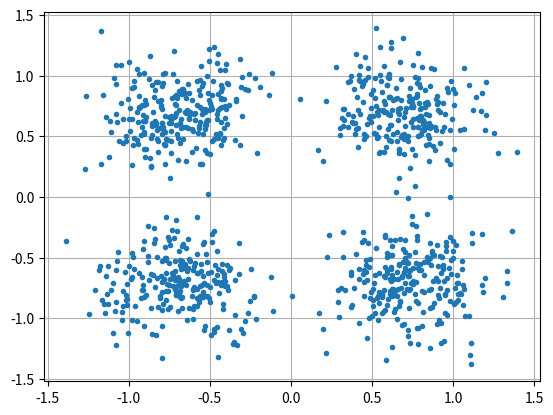

Write Python code to recreate this figure.
# imports
import numpy as np
import matplotlib.pyplot as plt

######## Constants ########
num_symbols = 1000 # total number of symbols to generate

######## Functions ########

# generate random QPSK symbols
def random_symbol_generator():
    # generate random QPSK symbols
    x_int = np.random.randint(0, 4, num_symbols) # 0 to 3
    x_degrees = x_int*360/4.0 + 45 # 45, 135, 225, 315 degrees
    x_radians = x_degrees*np.pi/180.0 # sin() and cos() takes in radians
    x_symbols = np.cos(x_radians) + 1j*np.sin(x_radians) # this produces our QPSK complex symbols
    return x_symbols

# add noise to the symbols
def noise_adder(x_symbols, noise_power=0.1):
    n = (np.random.randn(num_symbols) + 1j*np.random.randn(num_symbols))/np.sqrt(2) # AWGN with unity power
    phase_noise = np.random.randn(len(x_symbols)) * 0.1 # adjust multiplier for "strength" of phase noise
    r = x_symbols * np.exp(1j*phase_noise) + n * np.sqrt(noise_power)
    return r

# read the bits from the noisy QPSK symbols
def bit_reader(x_symbols):
    bits = np.zeros((len(x_symbols), 2), dtype=int) # an array of bits
    for i in range(len(x_symbols)):
        angle = np.angle(x_symbols[i], deg=True) # get the angle of the symbol
        print("angle: ", angle)
        if (angle >= 0 and angle < 90): # 45 degrees
            bits[i][0] = 0
            bits[i][1] = 0
        elif (angle >= 90 and angle < 180): # 135 degrees
            bits[i][0] = 0
            bits[i][1] = 1
        elif (angle >= -90 and angle < -180): # 225 degrees
            bits[i][0] = 1
            bits[i][1] = 1
        elif (angle >= -90 and angle < 0): # 315 degrees
            bits[i][0] = 1
            bits[i][1] = 0
    
    return bits

######## Test Code ########
x_symbols = random_symbol_generator() # generate QPSK symbols
r = noise_adder(x_symbols) # add noise to the symbols
bits = bit_reader(r) # convert symbols to bits

# print the symbols and bits
print("Print QPSK symbols with noise:")
print(r)
print("Print QPSK symbols:")
print(bits)

# Plot the noisy QPSK symbols
plt.plot(np.real(r), np.imag(r), '.')
plt.grid(True)
plt.show()